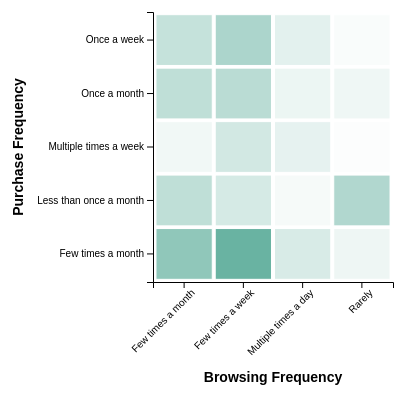
D3 v7 page, settled after 480 driven frames (8 s of simulated time); the page loaded 1 data file(s).


// ── ../js/script-heatmap.js
//https://d3-graph-gallery.com/graph/heatmap_tooltip.html
// Set the dimensions and margins of the graph
const margin = { top: 30, right: 30, bottom: 150, left: 180 },
  width = 450 - margin.left - margin.right,
  height = 450 - margin.top - margin.bottom;

// Append the SVG object to the body of the page
const svg = d3
  .select("#heat-map")
  .append("svg")
  .attr("width", width + margin.left + margin.right)
  .attr("height", height + margin.top + margin.bottom)
  .append("g")
  .attr("transform", `translate(${margin.left},${margin.top})`);

// Read the data
d3.csv("../data/heatmap_data.csv").then((data) => {
  // Extract unique categories for axes
  const xLabels = Array.from(new Set(data.map((d) => d.Browse_Frequency)));
  const yLabels = Array.from(new Set(data.map((d) => d.Purchase_Frequency)));

  // Create scales
  const x = d3.scaleBand().range([0, width]).domain(xLabels).padding(0.05);
  const y = d3.scaleBand().range([height, 0]).domain(yLabels).padding(0.05);
  const colorScale = d3
    .scaleSequential(d3.interpolateBlues)
    .range(["white", "#69b3a2"])
    .domain([0, d3.max(data, (d) => +d.Value)]);


  // Add X axis
  svg
    .append("g")
    .attr("transform", `translate(0,${height})`)
    .call(d3.axisBottom(x))
    .selectAll("text")
    .attr("transform", "rotate(-45)")
    .style("text-anchor", "end");

  svg
    .append("text")
    .attr("x", width / 2)
    .attr("y", height + margin.bottom - 50)
    .style("text-anchor", "middle")
    .style("font-size", "14px")
    .style("font-weight", "bold")
    .text("Browsing Frequency");

  // Add Y axis
  svg.append("g").call(d3.axisLeft(y));

  svg
    .append("text")
    .attr("transform", "rotate(-90)")
    .attr("x", -height / 2)
    .attr("y", -margin.left + 50)
    .style("text-anchor", "middle")
    .style("font-size", "14px")
    .style("font-weight", "bold")
    .text("Purchase Frequency");

  // Create a tooltip
  const tooltip = d3
    .select("body")
    .append("div")
    .style("position", "absolute")
    .style("visibility", "hidden")
    .style("background", "lightgray")
    .style("padding", "5px")
    .style("border-radius", "5px");

  svg
    .selectAll()
    .data(data)
    .enter()
    .append("rect")
    .attr("x", (d) => x(d.Browse_Frequency))
    .attr("y", (d) => y(d.Purchase_Frequency))
    .attr("width", x.bandwidth())
    .attr("height", y.bandwidth())
    .style("fill", (d) => colorScale(+d.Value))
    .style("stroke", "white")
    .on("mouseover", function (event, d) {
      tooltip
        .style("visibility", "visible")
        .html(
          `Purchase: ${d.Purchase_Frequency}<br>Browse: ${d.Browse_Frequency}<br>Value: ${d.Value}`
        );
      d3.select(this).style("stroke", "black");
    })
    .on("mousemove", function (event) {
      tooltip
        .style("top", event.pageY - 10 + "px")
        .style("left", event.pageX + 10 + "px");
    })
    .on("mouseleave", function () {
      tooltip.style("visibility", "hidden");
      d3.select(this).style("stroke", "white");
    });
});


### data: ../data/heatmap_data.csv
Purchase_Frequency, Browse_Frequency, Value
Few times a month, Few times a month, 71
Less than once a month, Few times a month, 41
Multiple times a week, Few times a month, 9
Once a month, Few times a month, 41
Once a week, Few times a month, 37
Few times a month, Few times a week, 96
Less than once a month, Few times a week, 27
Multiple times a week, Few times a week, 29
Once a month, Few times a week, 44
Once a week, Few times a week, 53
Few times a month, Multiple times a day, 25
Less than once a month, Multiple times a day, 6
Multiple times a week, Multiple times a day, 16
Once a month, Multiple times a day, 12
Once a week, Multiple times a day, 18
Few times a month, Rarely, 11
Less than once a month, Rarely, 50
Multiple times a week, Rarely, 2
Once a month, Rarely, 10
Once a week, Rarely, 4